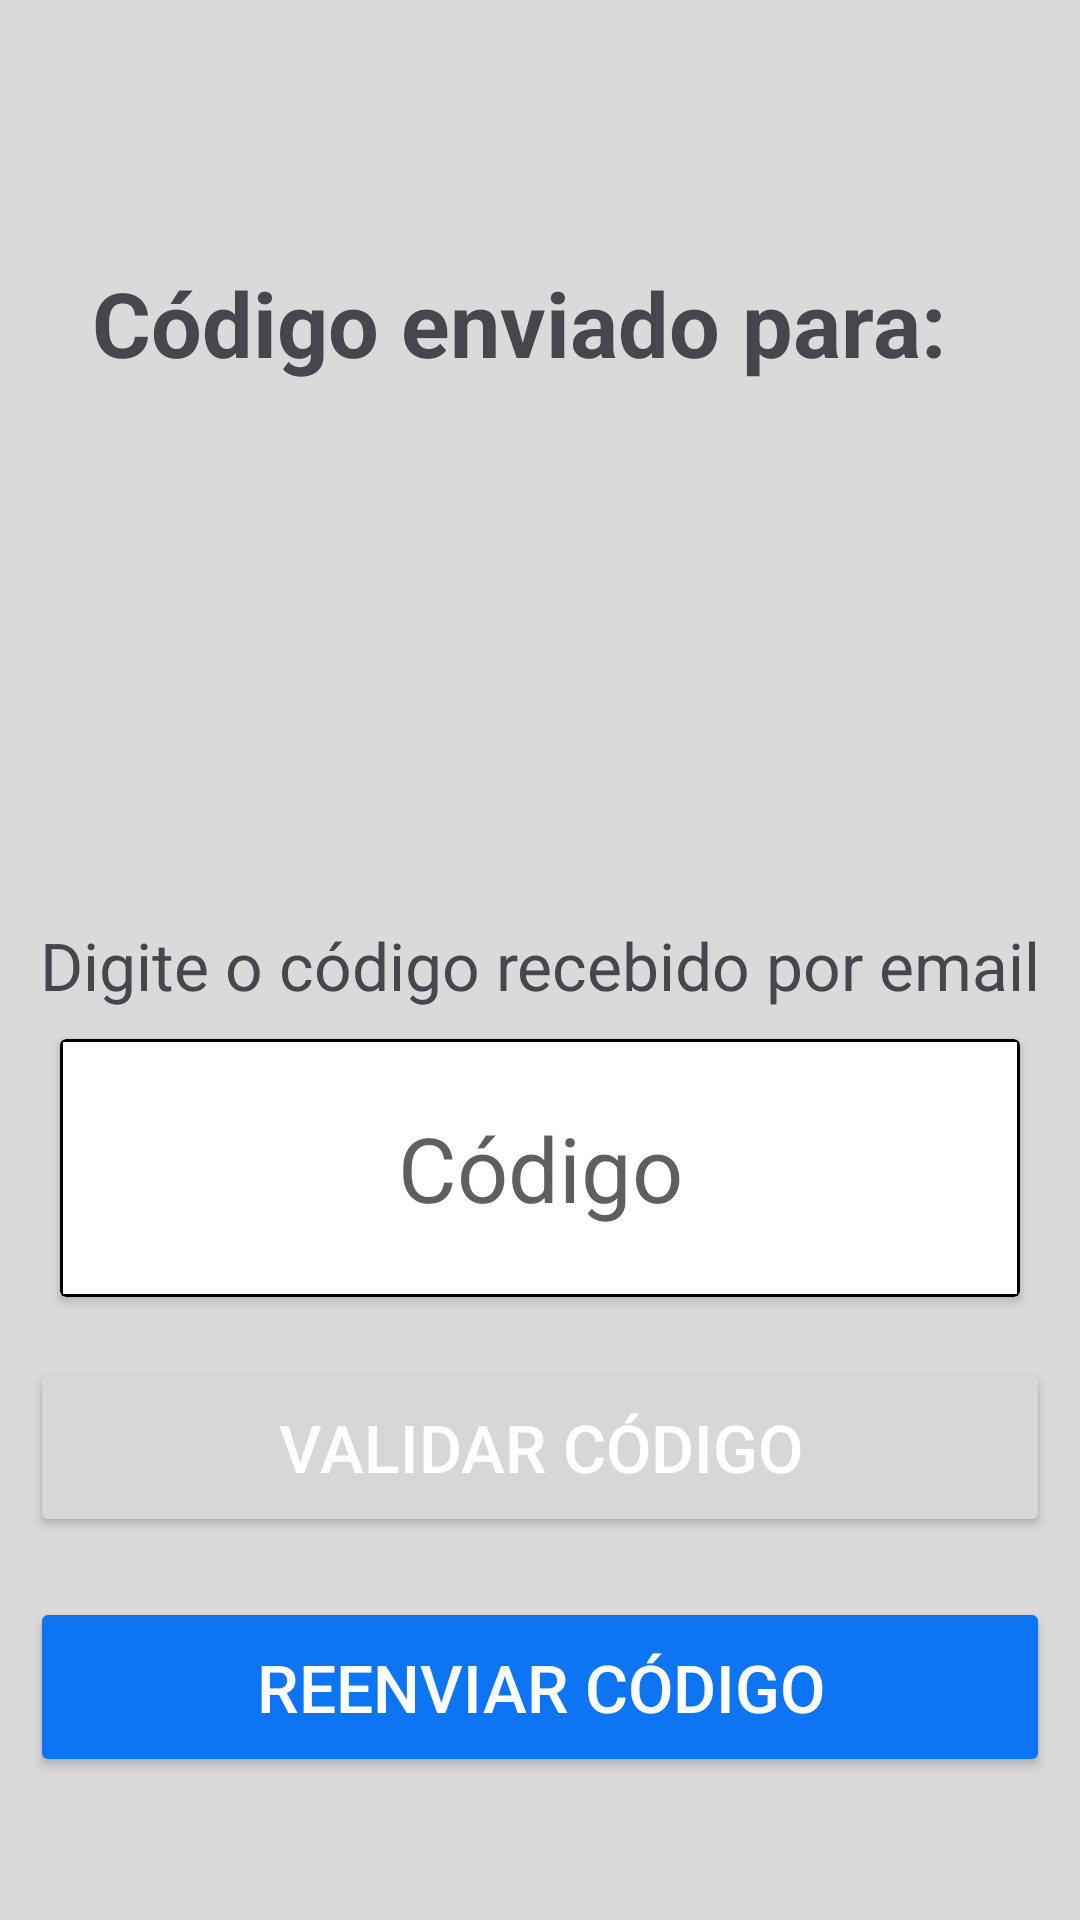

This screen was rendered from an Android layout file. Write that file and the resources it references.
<!-- AndroidManifest.xml: application theme Theme.TCC -->
<!-- res/layout/fragment_cadastro_email.xml -->
<?xml version="1.0" encoding="utf-8"?>
<LinearLayout xmlns:android="http://schemas.android.com/apk/res/android"
    xmlns:app="http://schemas.android.com/apk/res-auto"
    xmlns:tools="http://schemas.android.com/tools"
    android:layout_width="match_parent"
    android:layout_height="match_parent"
    android:orientation="vertical"
    tools:context=".cadastro.FragmentCadastroEmail" >

    <LinearLayout
        android:layout_width="match_parent"
        android:layout_height="match_parent"
        android:layout_marginStart="10dp"
        android:layout_marginTop="50dp"
        android:layout_marginEnd="10dp"
        android:layout_marginBottom="10dp"
        android:gravity="center"
        android:orientation="vertical"
        tools:context=".cadastro.FragmentCadastroFoto">

        <TextView
            android:layout_width="match_parent"
            android:layout_height="wrap_content"
            android:text="Código enviado para:  "
            android:textAlignment="center"
            android:textSize="30sp"
            android:textStyle="bold" />

        <TextView
            android:id="@+id/textViewEmail"
            android:layout_width="match_parent"
            android:layout_height="wrap_content"
            android:textAlignment="center"
            android:textSize="22sp" />

        <ImageView
            android:id="@+id/imageView2"
            android:layout_width="match_parent"
            android:layout_height="150dp"
            app:tint="@color/AzulSecundario"
            app:srcCompat="@drawable/mail_outline_24"
            tools:src="@tools:sample/avatars" />

        <TextView
            android:id="@+id/textViewDigiteCodigo"
            android:layout_width="match_parent"
            android:layout_height="wrap_content"
            android:layout_marginBottom="10dp"
            android:text="@string/digite_o_codigo_recebido_por_email"
            android:textAlignment="center"
            android:textSize="22sp" />

        <androidx.cardview.widget.CardView
            android:layout_width="match_parent"
            android:layout_height="86dp"
            android:layout_marginStart="10dp"
            android:layout_marginEnd="10dp"
            app:cardBackgroundColor="@color/PretoOuBranco">

            <EditText
                android:id="@+id/txtCodigo"
                android:layout_width="match_parent"
                android:layout_height="match_parent"
                android:layout_margin="1dp"
                android:background="@color/BrancoOuPreto"
                android:backgroundTint="@color/BrancoOuPreto"
                android:ems="10"
                android:hint="Código"
                android:importantForAutofill="no"
                android:inputType="text|textCapCharacters"
                android:maxLength="8"
                android:textAlignment="center"
                android:textAllCaps="true"
                android:textAppearance="@style/TextAppearance.AppCompat.Body1"
                android:textSize="30sp" />

            <ImageView
                android:id="@+id/imgCheck"
                android:layout_width="40dp"
                android:layout_height="match_parent"
                android:layout_gravity="end"
                android:layout_marginEnd="10dp"
                android:background="@android:color/transparent"
                android:visibility="gone"
                app:srcCompat="@drawable/circle_outline_24"
                app:tint="@color/VerdeCorreto" />
        </androidx.cardview.widget.CardView>

        <Button
            android:id="@+id/btnValidar"
            android:layout_width="match_parent"
            android:layout_height="60dp"
            android:layout_marginTop="20dp"
            android:text="Validar Código"
            android:textColor="@color/Branco"
            android:textSize="22sp" />

        <Button
            android:id="@+id/btnContinuar"
            android:layout_width="match_parent"
            android:layout_height="60dp"
            android:layout_marginTop="50dp"
            android:text="Continuar"
            android:textColor="@color/Branco"
            android:textSize="22sp"
            android:visibility="gone" />

        <Button
            android:id="@+id/btnReenviar"
            android:layout_width="match_parent"
            android:layout_height="60dp"
            android:layout_marginTop="20dp"
            android:backgroundTint="@color/AzulSecundario"
            android:text="Reenviar Código"
            android:textColor="@color/Branco"
            android:textSize="22sp"
            app:icon="@drawable/replay_24"
            app:iconGravity="textStart"
            app:iconSize="30dp"
            app:iconTint="@color/Branco" />

    </LinearLayout>
</LinearLayout>
<!-- resources referenced by this layout -->
<resources>
  <color name="AzulSecundario">#0D75F3</color>
  <color name="Branco">#FFFFFFFF</color>
  <color name="BrancoOuPreto">#FFFFFF</color>
  <color name="PretoOuBranco">#000000</color>
  <color name="VerdeCorreto">#0E6E1A</color>
  <!-- drawable replay_24 (drawable) -->
  <vector xmlns:android="http://schemas.android.com/apk/res/android"
      android:width="24dp"
      android:height="24dp"
      android:viewportWidth="24"
      android:viewportHeight="24"
      android:tint="@color/Branco">
    <path
        android:fillColor="@android:color/white"
        android:pathData="M12,5V1L7,6l5,5V7c3.31,0 6,2.69 6,6s-2.69,6 -6,6 -6,-2.69 -6,-6H4c0,4.42 3.58,8 8,8s8,-3.58 8,-8 -3.58,-8 -8,-8z"/>
  </vector>
  <string name="digite_o_codigo_recebido_por_email">Digite o código recebido por email</string>
  <style name="Theme.TCC" parent="Base.Theme.TCC" />
  <style name="Base.Theme.TCC" parent="Theme.Material3.DayNight.NoActionBar">
          <item name="colorPrimary">@color/AzulSecundario</item>
          <item name="android:background">@color/Fundo</item>
          <item name="android:textColorHint">@color/Hint</item>
          <item name="android:navigationBarColor">@color/Fundo</item>
  
  
          
          
      </style>
  <color name="Fundo">#DADADA</color>
  <color name="Hint">#605F5F</color>
</resources>
